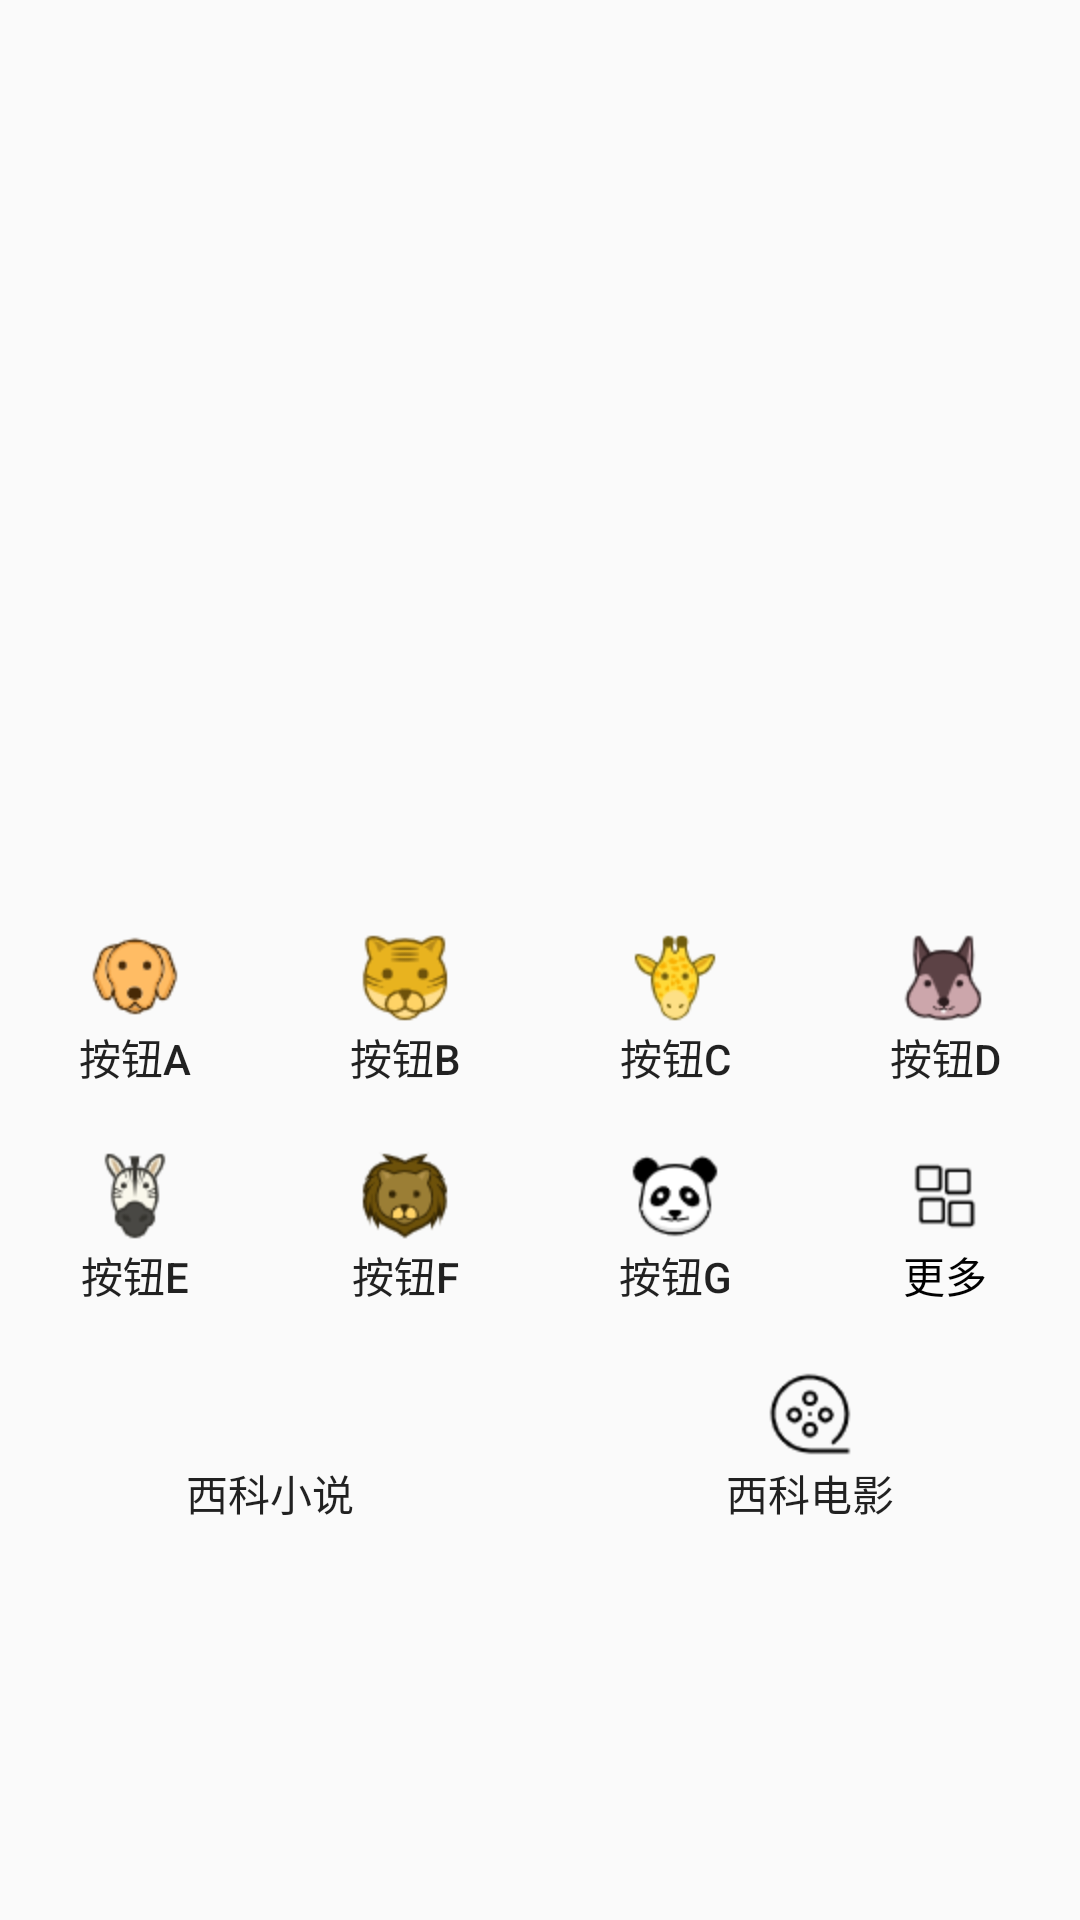

Android layout source for this screen:
<!-- AndroidManifest.xml: application theme AppTheme.Main -->
<!-- res/layout/fg_1.xml -->
<?xml version="1.0" encoding="utf-8"?>

<ScrollView
    android:layout_height="match_parent"
    android:layout_width="match_parent"
    xmlns:android="http://schemas.android.com/apk/res/android">
    <LinearLayout
        xmlns:android="http://schemas.android.com/apk/res/android"
        android:layout_width="match_parent"
        android:layout_height="match_parent"
        android:orientation="vertical">
        <androidx.viewpager.widget.ViewPager
            android:id="@+id/advpager"
            android:layout_width="match_parent"
            android:layout_height="300dp"
            />
        <LinearLayout
            android:id="@+id/ll_btn"
            android:layout_width="match_parent"
            android:layout_height="wrap_content"
            android:orientation="horizontal">
            <Button
                android:id="@+id/btn_a"
                android:layout_width="0dp"
                android:layout_weight="1"
                android:layout_height="wrap_content"
                android:drawableTop="@mipmap/dog"
                style="?android:attr/borderlessButtonStyle"
                android:text="按钮a" />

            <Button
                android:id="@+id/btn_b"
                android:layout_width="0dp"
                android:layout_weight="1"
                android:layout_height="wrap_content"
                android:drawableTop="@mipmap/tiger"
                style="?android:attr/borderlessButtonStyle"
                android:text="按钮b" />

            <Button
                android:id="@+id/btn_c"
                android:layout_width="0dp"
                android:layout_weight="1"
                android:layout_height="wrap_content"
                android:drawableTop="@mipmap/changjinglu"

                style="?android:attr/borderlessButtonStyle"
                android:text="按钮c" />

            <Button
                android:id="@+id/btn_d"
                android:layout_width="0dp"
                android:layout_weight="1"
                android:layout_height="wrap_content"
                android:drawableTop="@mipmap/songshu"

                style="?android:attr/borderlessButtonStyle"
                android:text="按钮d" />
        </LinearLayout>
        <LinearLayout
            android:layout_width="match_parent"
            android:layout_height="wrap_content"
            android:orientation="horizontal">
            <Button
                android:id="@+id/btn_e"
                android:layout_width="0dp"
                android:layout_weight="1"
                android:layout_height="wrap_content"
                android:drawableTop="@mipmap/horse"

                style="?android:attr/borderlessButtonStyle"
                android:text="按钮e" />
            <Button
                android:id="@+id/btn_f"
                android:layout_width="0dp"
                android:layout_weight="1"
                android:layout_height="wrap_content"
                android:drawableTop="@mipmap/lion"
                style="?android:attr/borderlessButtonStyle"
                android:text="按钮f" />
            <Button
                android:id="@+id/btn_g"
                android:layout_width="0dp"
                android:layout_weight="1"
                android:layout_height="wrap_content"
                android:drawableTop="@mipmap/panda"
                style="?android:attr/borderlessButtonStyle"
                android:text="按钮g" />

            <CheckBox
                android:id="@+id/btn_h"
                android:layout_width="0dp"
                android:layout_height="wrap_content"
                android:layout_weight="1"
                android:drawableTop="@drawable/more"
                android:button="@null"
                android:gravity="center"
                android:text="更多" />

        </LinearLayout>

        <LinearLayout
            android:layout_width="match_parent"
            android:layout_height="wrap_content"
            >
            <Button
                android:id="@+id/btn_text"
                style="?android:attr/borderlessButtonStyle"
                android:layout_width="0dp"
                android:layout_height="wrap_content"
                android:layout_weight="1"
                android:drawableTop="@mipmap/text"
                android:text="西科小说" />
            <Button
                android:id="@+id/btn_movie"
                android:layout_width="0dp"
                android:layout_weight="1"
                android:layout_height="wrap_content"
                android:drawableTop="@mipmap/movie"
                style="?android:attr/borderlessButtonStyle"
                android:text="西科电影" />
        </LinearLayout>

    </LinearLayout>
</ScrollView>
<!-- resources referenced by this layout -->
<resources>
  <!-- drawable more (drawable) -->
  <?xml version="1.0" encoding="utf-8"?>
  
  <selector xmlns:android="http://schemas.android.com/apk/res/android">
  <item android:state_checked="true" android:drawable="@mipmap/more2"/>
  <item android:state_checked="false" android:drawable="@mipmap/more1"/>
  </selector>
  <!-- mipmap changjinglu: png bitmap (mipmap-hdpi, 2898 bytes) -->
  <!-- mipmap dog: png bitmap (mipmap-hdpi, 3250 bytes) -->
  <!-- mipmap horse: png bitmap (mipmap-hdpi, 2777 bytes) -->
  <!-- mipmap lion: png bitmap (mipmap-hdpi, 3187 bytes) -->
  <!-- mipmap movie: png bitmap (mipmap-hdpi, 1457 bytes) -->
  <!-- mipmap panda: png bitmap (mipmap-hdpi, 2108 bytes) -->
  <!-- mipmap songshu: png bitmap (mipmap-hdpi, 2657 bytes) -->
  <!-- mipmap text: png bitmap (drawable, 521 bytes) -->
  <!-- mipmap tiger: png bitmap (mipmap-hdpi, 3132 bytes) -->
  <style name="AppTheme.Main" parent="AppTheme">
  
      </style>
  <style name="AppTheme" parent="Theme.AppCompat.Light.NoActionBar">
          
          <item name="colorPrimary">@color/colorPrimary</item>
          <item name="colorPrimaryDark">@color/colorPrimaryDark</item>
          <item name="colorAccent">@color/colorAccent</item>
          <item name="android:windowAnimationStyle">@style/AnimationActivity</item>
      </style>
  <color name="colorPrimary">#6200EE</color>
  <color name="colorPrimaryDark">#4286F5</color>
  <color name="colorAccent">#03DAC5</color>
  <style name="AnimationActivity" parent="@android:style/Animation.Activity">
          
          <item name="android:activityOpenEnterAnimation">@anim/open_enter</item>
          
          <item name="android:activityOpenExitAnimation">@anim/open_exit</item>
          
          <item name="android:activityCloseExitAnimation">@anim/close_exit</item>
          
          <item name="android:activityCloseEnterAnimation">@anim/close_enter</item>
  
      </style>
</resources>
